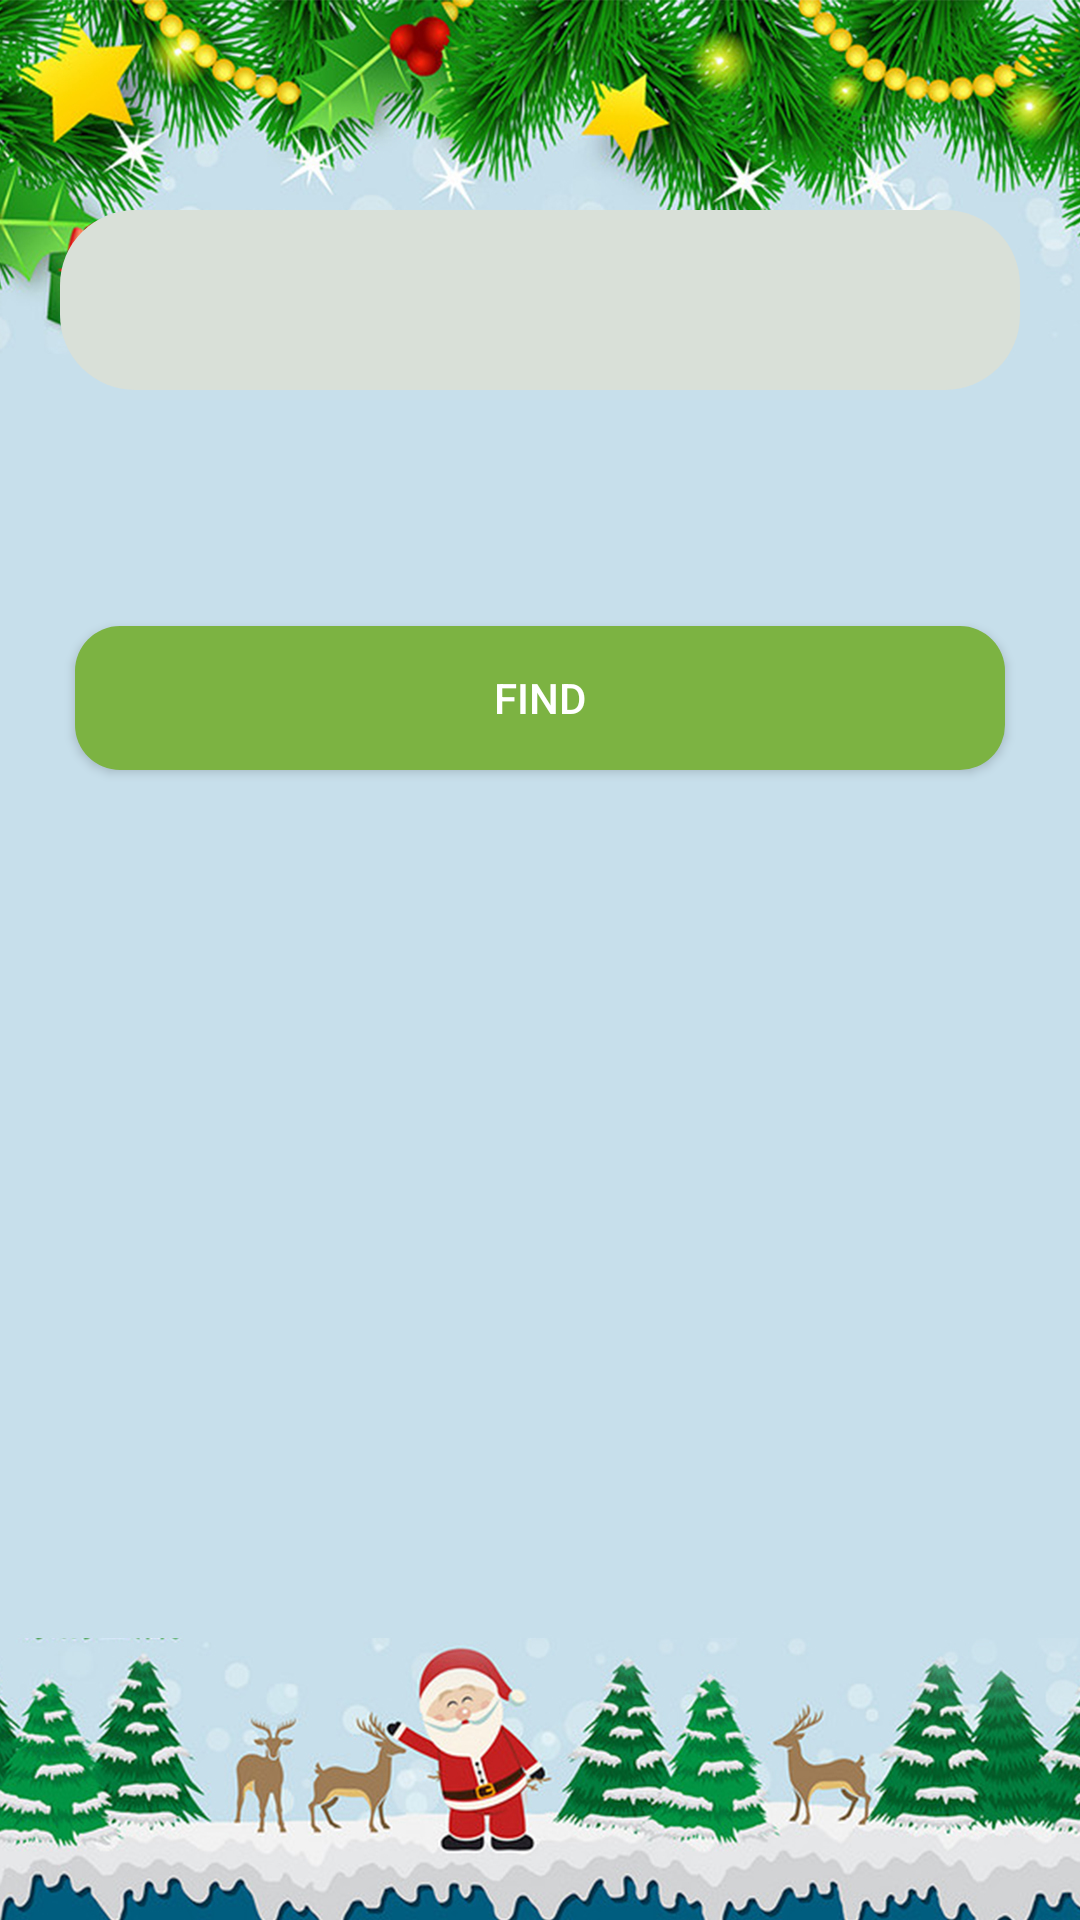

Layout XML and referenced resources for this Android screen:
<!-- AndroidManifest.xml: application theme Theme.AppCompat.Light.NoActionBar.FullScreen -->
<!-- res/layout/activity_back.xml -->
<?xml version="1.0" encoding="utf-8"?>
<LinearLayout xmlns:android="http://schemas.android.com/apk/res/android"
    xmlns:app="http://schemas.android.com/apk/res-auto"
    xmlns:tools="http://schemas.android.com/tools"
    android:layout_width="match_parent"
    android:layout_height="match_parent"
    android:orientation="vertical"
    android:background="@drawable/bgc"
    tools:context=".BackActivity">


    <LinearLayout
        android:layout_width="match_parent"
        android:layout_height="600dp"
        android:background="@drawable/card_style"
        android:paddingTop="50dp"
        android:orientation="vertical">


    <EditText
        android:id="@+id/et_find"
        android:layout_width="match_parent"
        android:layout_height="60dp"

        android:layout_margin="20dp"
        android:ems="10"
        android:background="@drawable/et_style"
        android:inputType="textEmailAddress"
        tools:layout_editor_absoluteX="101dp"
        tools:layout_editor_absoluteY="71dp" />
    <TextView
        android:id="@+id/textView2"
        android:layout_width="match_parent"
        android:layout_height="wrap_content"
        android:layout_gravity="center"
        android:gravity="center"
        android:textSize="25dp"
        android:textColor="@color/white"
        tools:layout_editor_absoluteX="177dp"
        tools:layout_editor_absoluteY="180dp" />

        <Button
            android:id="@+id/button"
            android:layout_width="match_parent"
            android:layout_height="wrap_content"
            android:layout_margin="25dp"
            android:background="@drawable/btn_style"
            android:textColor="@color/white"
            android:text="find" />
    </LinearLayout>
</LinearLayout>
<!-- resources referenced by this layout -->
<resources>
  <!-- drawable bgc: jpg bitmap (drawable, 526666 bytes) -->
  <!-- drawable btn_style (drawable-v24) -->
  <?xml version="1.0" encoding="utf-8"?>
  <shape xmlns:android="http://schemas.android.com/apk/res/android">
  <solid android:color="#7CB342"/>
      <corners android:radius="15dp"/>
  </shape>
  <!-- drawable card_style (drawable-v24) -->
  <?xml version="1.0" encoding="utf-8"?>
  <shape xmlns:android="http://schemas.android.com/apk/res/android">
  <solid android:color="#00000000"/>
      <corners android:bottomLeftRadius="30dp"
          android:bottomRightRadius="30dp"/>
  </shape>
  <!-- drawable et_style (drawable-v24) -->
  <?xml version="1.0" encoding="utf-8"?>
  <shape xmlns:android="http://schemas.android.com/apk/res/android">
  <solid android:color="#D9E0D8"/>
      <corners android:radius="25dp"/>
     <stroke android:color="#0A2306"/>
  </shape>
  <style name="Theme.AppCompat.Light.NoActionBar.FullScreen" parent="@style/Theme.AppCompat.Light.NoActionBar">
          <item name="android:windowNoTitle">true</item>
          <item name="android:windowActionBar">false</item>
          <item name="android:windowFullscreen">true</item>
          <item name="android:windowContentOverlay">@null</item>
      </style>
  <!-- not gathered from this repository: default colours our renderer supplied (Android Studio template values) -->
  <color name="white">#FFFFFFFF</color>
</resources>
